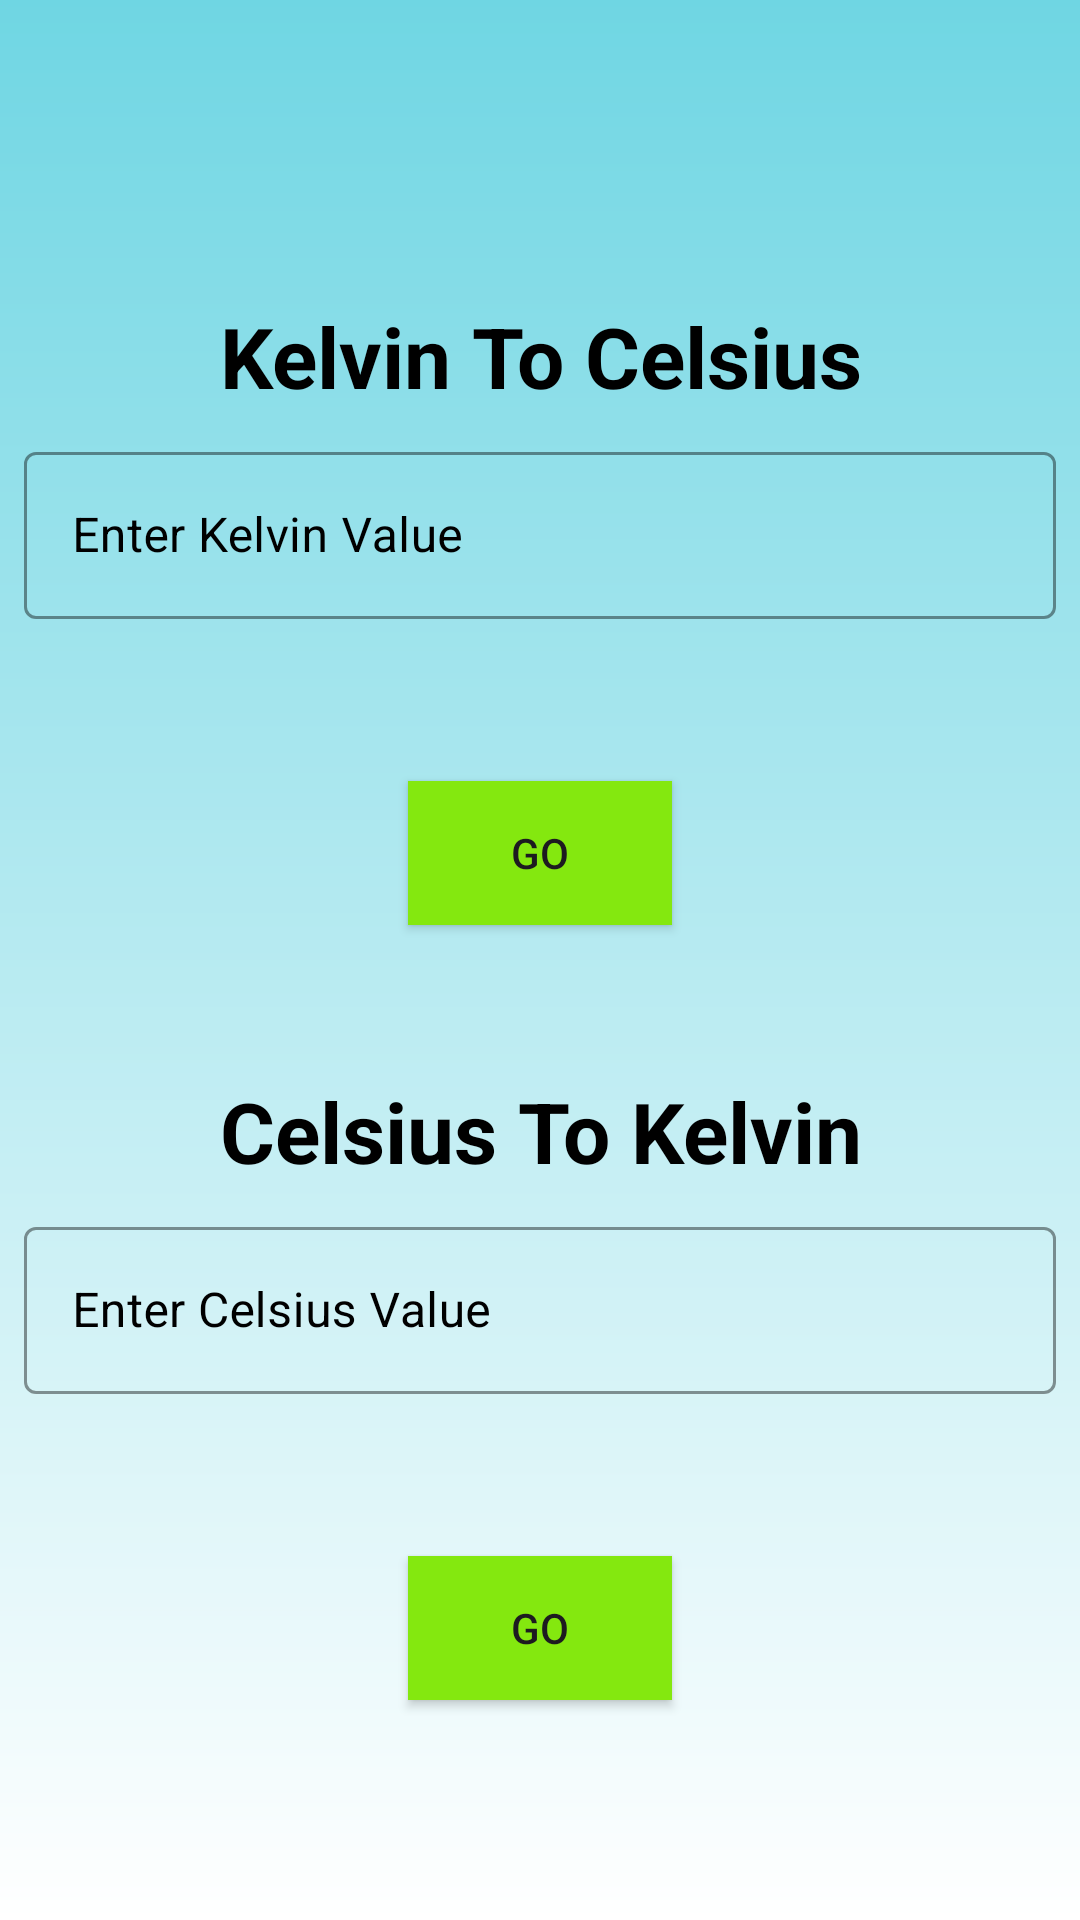

Write the Android layout XML for this screen, with the resource values it uses.
<!-- AndroidManifest.xml: application theme Theme.UnitConvertor -->
<!-- res/layout/activity_kelvin_to_celsius_or_vv.xml -->
<?xml version="1.0" encoding="utf-8"?>
<androidx.constraintlayout.widget.ConstraintLayout xmlns:android="http://schemas.android.com/apk/res/android"
    xmlns:app="http://schemas.android.com/apk/res-auto"
    xmlns:tools="http://schemas.android.com/tools"
    android:id="@+id/main"
    android:layout_width="match_parent"
    android:layout_height="match_parent"
    android:background="@drawable/bg_gradient2"
    tools:context=".KelvinToCelsiusOrVv">
    
    <TextView
        android:id="@+id/header1"
        android:layout_width="match_parent"
        android:layout_height="wrap_content"
        android:layout_marginTop="100dp"
        style="@style/title"
        android:text="@string/kelvin_to_celsius"
        android:textColor="@color/black"
        app:layout_constraintTop_toTopOf="parent"
        app:layout_constraintStart_toStartOf="parent"
        app:layout_constraintEnd_toEndOf="parent"
        android:textSize="28sp"/>
    
    <com.google.android.material.textfield.TextInputLayout
        android:layout_width="match_parent"
        android:layout_height="wrap_content"
        style="@style/input"
        android:id="@+id/wrapper1"
        android:textColorHint="@color/black"
        app:boxStrokeColor="@color/black"
        app:layout_constraintTop_toBottomOf="@+id/header1"
        app:layout_constraintStart_toStartOf="parent"
        app:layout_constraintEnd_toEndOf="parent">

        <com.google.android.material.textfield.TextInputEditText
            android:id="@+id/input1"
            android:layout_width="match_parent"
            android:layout_height="wrap_content"
            android:textColor="@color/black"
            android:inputType="numberDecimal"
            android:hint="@string/enter_kelvin_value"/>
    </com.google.android.material.textfield.TextInputLayout>

    <TextView
        android:layout_width="match_parent"
        android:layout_height="wrap_content"
        android:id="@+id/result_view"
        android:textColor="@color/black"
        app:layout_constraintStart_toStartOf="parent"
        app:layout_constraintTop_toBottomOf="@+id/wrapper1"
        style="@style/result_box"/>

    <androidx.appcompat.widget.AppCompatButton
        android:id="@+id/firstBtn"
        android:layout_width="wrap_content"
        android:layout_height="wrap_content"
        android:text="@string/go"
        android:background="@color/green"
        style="@style/result_button"
        app:layout_constraintTop_toBottomOf="@+id/result_view"
        app:layout_constraintStart_toStartOf="parent"
        app:layout_constraintEnd_toEndOf="parent"/>

    <TextView
        android:id="@+id/header2"
        android:layout_width="match_parent"
        android:layout_height="wrap_content"
        android:layout_marginTop="50dp"
        style="@style/title"
        android:text="@string/celsius_to_kelvin"
        android:textColor="@color/black"
        app:layout_constraintTop_toBottomOf="@+id/firstBtn"
        app:layout_constraintStart_toStartOf="parent"
        app:layout_constraintEnd_toEndOf="parent"
        android:textSize="28sp"/>

    <com.google.android.material.textfield.TextInputLayout
        android:layout_width="match_parent"
        android:layout_height="wrap_content"
        style="@style/input"
        android:id="@+id/wrapper2"
        android:textColorHint="@color/black"
        app:boxStrokeColor="@color/black"
        app:layout_constraintTop_toBottomOf="@+id/header2"
        app:layout_constraintStart_toStartOf="parent"
        app:layout_constraintEnd_toEndOf="parent">

        <com.google.android.material.textfield.TextInputEditText
            android:id="@+id/input2"
            android:layout_width="match_parent"
            android:layout_height="wrap_content"
            android:inputType="numberDecimal"
            android:textColor="@color/black"
            android:textColorHint="@color/black"
            android:hint="@string/enter_celsius_value"/>
    </com.google.android.material.textfield.TextInputLayout>

    <TextView
        android:layout_width="match_parent"
        android:layout_height="wrap_content"
        android:id="@+id/result_view2"
        android:textColor="@color/black"
        app:layout_constraintStart_toStartOf="parent"
        app:layout_constraintTop_toBottomOf="@+id/wrapper2"
        style="@style/result_box"/>

    <androidx.appcompat.widget.AppCompatButton
        android:id="@+id/secondBtn"
        android:layout_width="wrap_content"
        android:layout_height="wrap_content"
        android:text="@string/go"
        android:background="@color/green"
        style="@style/result_button"
        app:layout_constraintTop_toBottomOf="@+id/result_view2"
        app:layout_constraintStart_toStartOf="parent"
        app:layout_constraintEnd_toEndOf="parent"/>


</androidx.constraintlayout.widget.ConstraintLayout>
<!-- resources referenced by this layout -->
<resources>
  <color name="black">#FF000000</color>
  <color name="green">#84E80F</color>
  <!-- drawable bg_gradient2 (drawable) -->
  <?xml version="1.0" encoding="utf-8"?>
  <shape android:shape="rectangle" xmlns:android="http://schemas.android.com/apk/res/android">
      <gradient
          android:startColor="@color/white"
          android:endColor="@color/cyan"
          android:angle="90"/>
  </shape>
  <string name="celsius_to_kelvin">Celsius To Kelvin</string>
  <string name="enter_celsius_value">Enter Celsius Value</string>
  <string name="enter_kelvin_value">Enter Kelvin Value</string>
  <string name="go">Go</string>
  <string name="kelvin_to_celsius">Kelvin To Celsius</string>
  <style name="input" parent="Widget.MaterialComponents.TextInputLayout.OutlinedBox">
          <item name="android:layout_margin">8dp</item>
      </style>
  <style name="result_box" parent="@style/TextAppearance.AppCompat.Body1">
          <item name="android:layout_gravity">center</item>
          <item name="android:layout_margin">8dp</item>
          <item name="android:height">38dp</item>
      </style>
  <style name="result_button">
          <item name="android:layout_margin">8dp</item>
          <item name="android:gravity">center</item>
      </style>
  <style name="title" parent="TextAppearance.MaterialComponents.Headline5">
          <item name="android:textStyle">bold</item>
          <item name="android:gravity">center</item>
      </style>
  <style name="Theme.UnitConvertor" parent="Base.Theme.UnitConvertor" />
  <color name="white">#FFFFFFFF</color>
  <color name="cyan">#6FD6E3</color>
  <style name="Base.Theme.UnitConvertor" parent="Theme.Material3.DayNight.NoActionBar">
          
          
      </style>
</resources>
